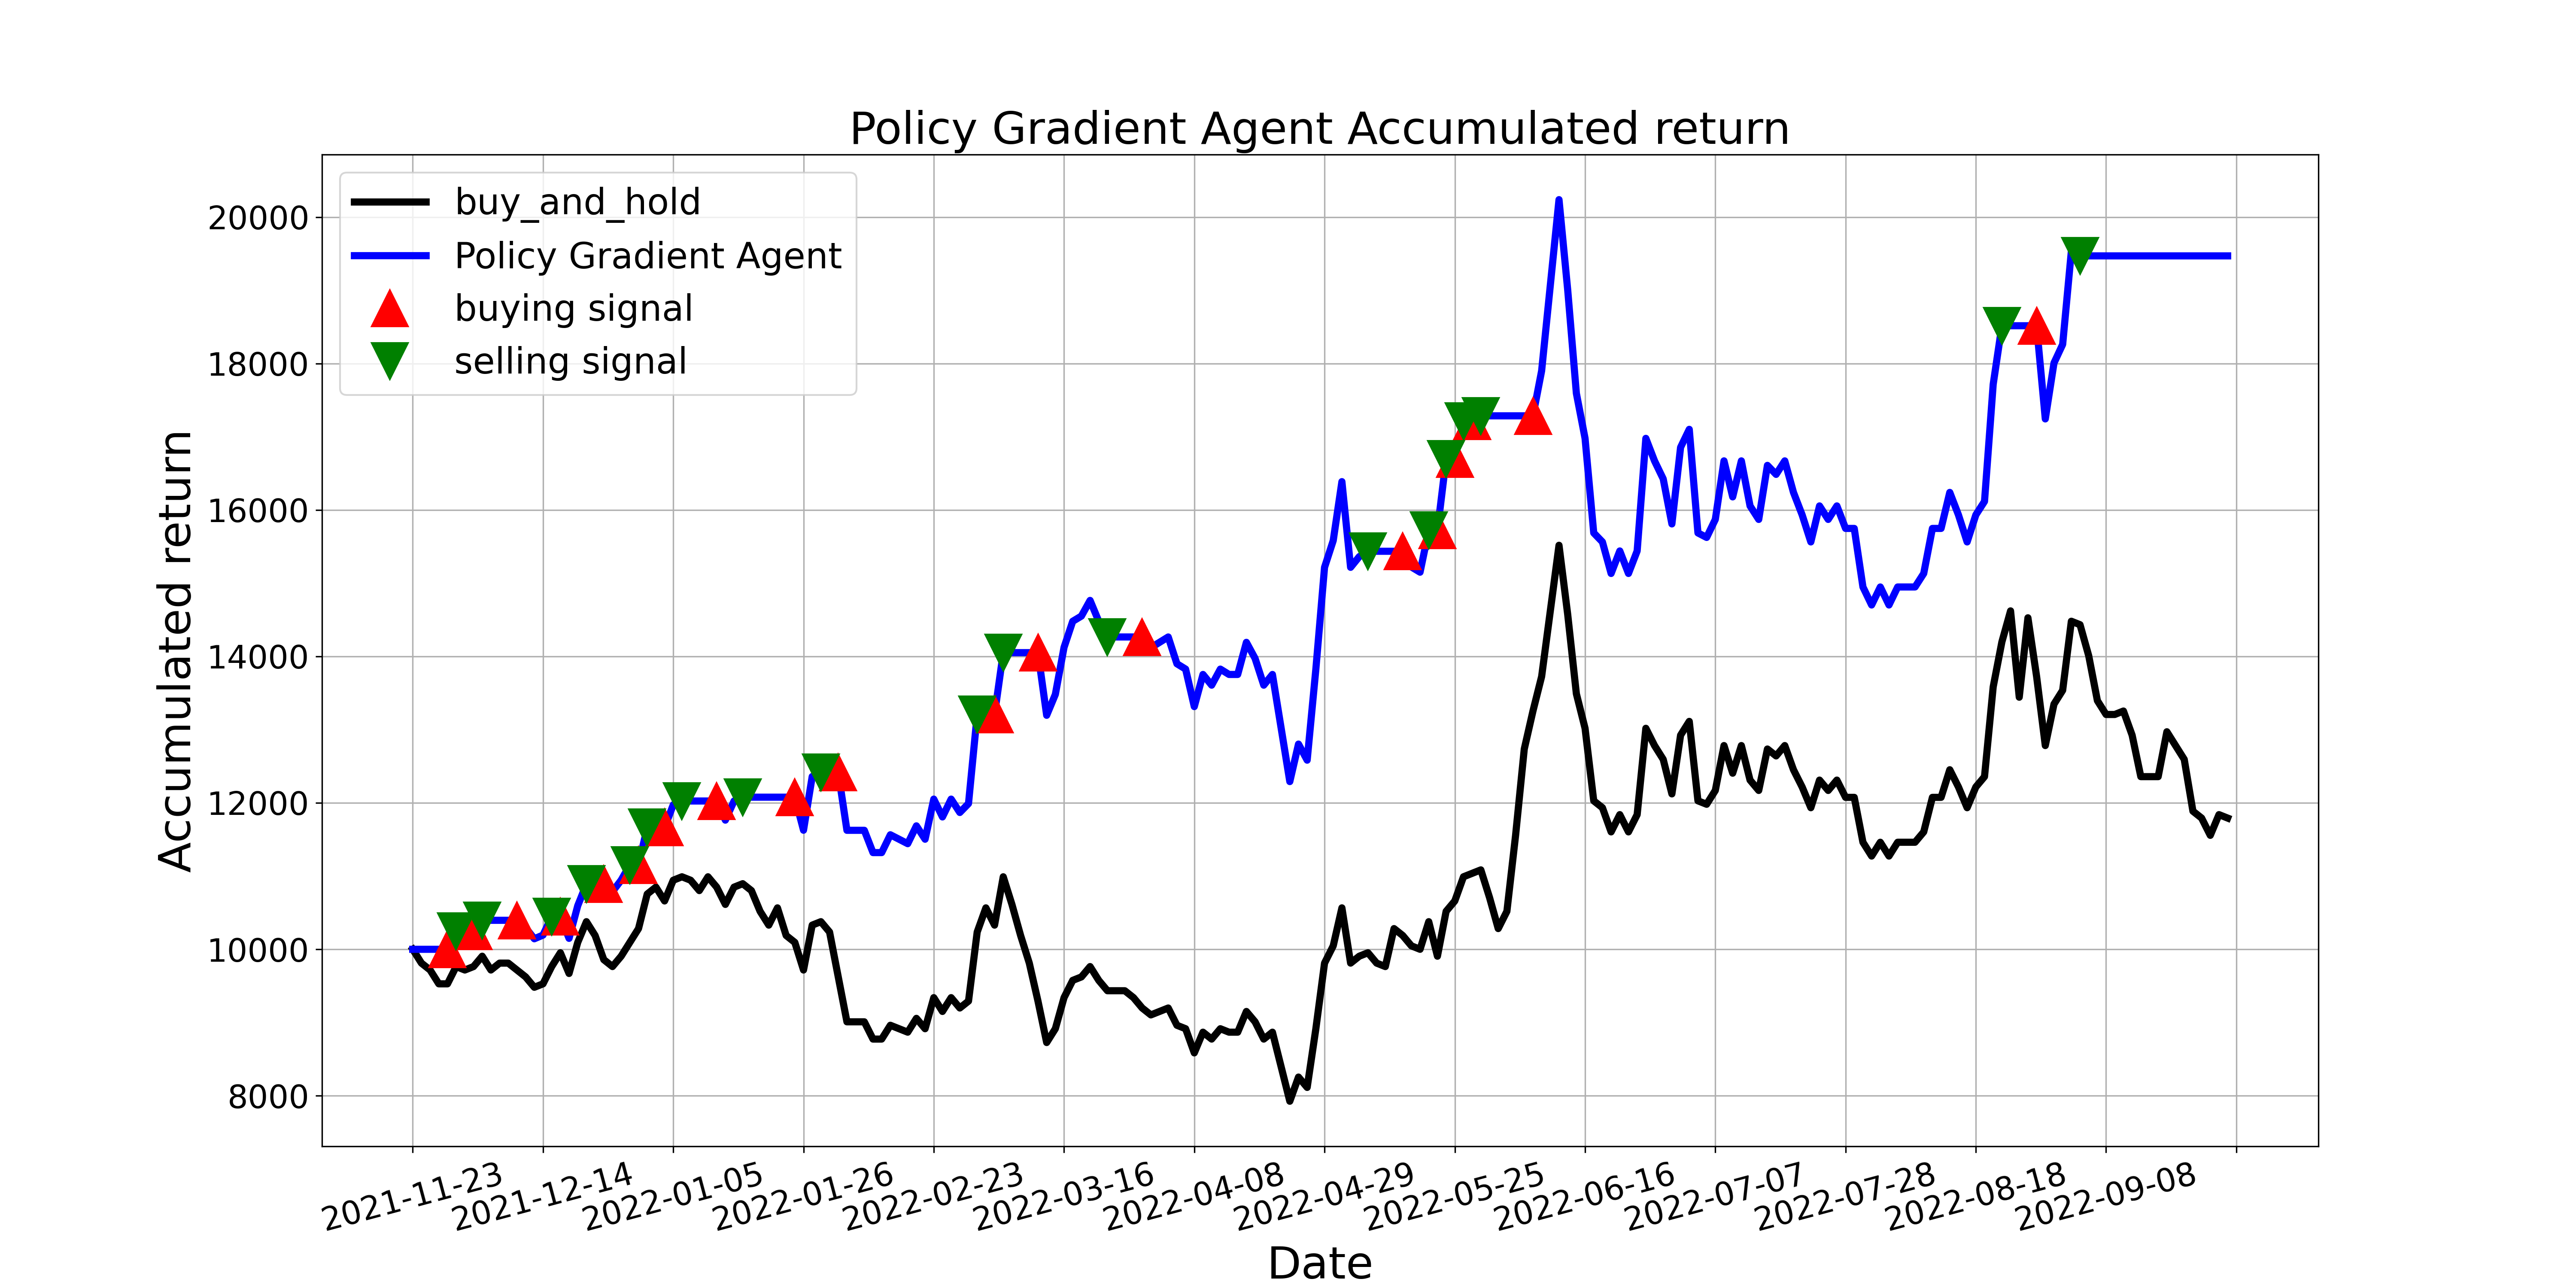

The file beside this chart, header and first rows:
, tradeDate, B&H, action, operation, return
0, 2021-11-23, 10000, 2, 0, 10000
1, 2021-11-24, 9811, 2, 0, 10000
2, 2021-11-25, 9717, 2, 0, 10000
3, 2021-11-26, 9528, 2, 0, 10000
4, 2021-11-29, 9528, 1, 1, 10000
5, 2021-11-30, 9764, 2, 2, 10248
6, 2021-12-01, 9717, 0, 0, 10248
7, 2021-12-02, 9764, 1, 1, 10248
8, 2021-12-03, 9906, 2, 2, 10396
9, 2021-12-06, 9717, 0, 0, 10396
10, 2021-12-07, 9811, 2, 0, 10396
11, 2021-12-08, 9811, 0, 0, 10396
12, 2021-12-09, 9717, 1, 1, 10396
13, 2021-12-10, 9623, 2, 0, 10295
14, 2021-12-13, 9481, 0, 0, 10144
15, 2021-12-14, 9528, 1, 0, 10194
16, 2021-12-15, 9764, 2, 2, 10446
17, 2021-12-16, 9953, 1, 1, 10446
18, 2021-12-17, 9670, 2, 0, 10149
19, 2021-12-20, 10094, 0, 0, 10595
20, 2021-12-21, 10377, 2, 2, 10892
21, 2021-12-22, 10189, 0, 0, 10892
22, 2021-12-23, 9859, 1, 1, 10892
23, 2021-12-24, 9764, 0, 0, 10788
24, 2021-12-27, 9906, 1, 0, 10944
25, 2021-12-28, 10094, 2, 2, 11153
26, 2021-12-29, 10283, 1, 1, 11153
27, 2021-12-30, 10755, 2, 2, 11664
28, 2021-12-31, 10849, 0, 0, 11664
29, 2022-01-04, 10660, 1, 1, 11664
30, 2022-01-05, 10943, 0, 0, 11974
31, 2022-01-06, 10990, 2, 2, 12025
32, 2022-01-07, 10943, 0, 0, 12025
33, 2022-01-10, 10802, 2, 0, 12025
34, 2022-01-11, 10990, 0, 0, 12025
35, 2022-01-12, 10849, 1, 1, 12025
36, 2022-01-13, 10613, 2, 0, 11764
37, 2022-01-14, 10849, 1, 0, 12025
38, 2022-01-17, 10896, 2, 2, 12078
39, 2022-01-18, 10802, 0, 0, 12078
40, 2022-01-19, 10519, 2, 0, 12078
41, 2022-01-20, 10330, 0, 0, 12078
42, 2022-01-21, 10566, 2, 0, 12078
43, 2022-01-24, 10189, 0, 0, 12078
44, 2022-01-25, 10094, 1, 1, 12078
45, 2022-01-26, 9717, 2, 0, 11626
46, 2022-01-27, 10330, 1, 0, 12360
47, 2022-01-28, 10377, 2, 2, 12416
48, 2022-02-07, 10236, 0, 0, 12416
49, 2022-02-08, 9623, 1, 1, 12416
50, 2022-02-09, 9010, 0, 0, 11625
51, 2022-02-10, 9010, 1, 0, 11625
52, 2022-02-11, 9010, 2, 0, 11625
53, 2022-02-14, 8774, 0, 0, 11321
54, 2022-02-15, 8774, 2, 0, 11321
55, 2022-02-16, 8962, 0, 0, 11564
56, 2022-02-17, 8915, 2, 0, 11503
57, 2022-02-18, 8868, 0, 0, 11442
58, 2022-02-21, 9057, 1, 0, 11686
59, 2022-02-22, 8915, 0, 0, 11503
... 150 more rows
